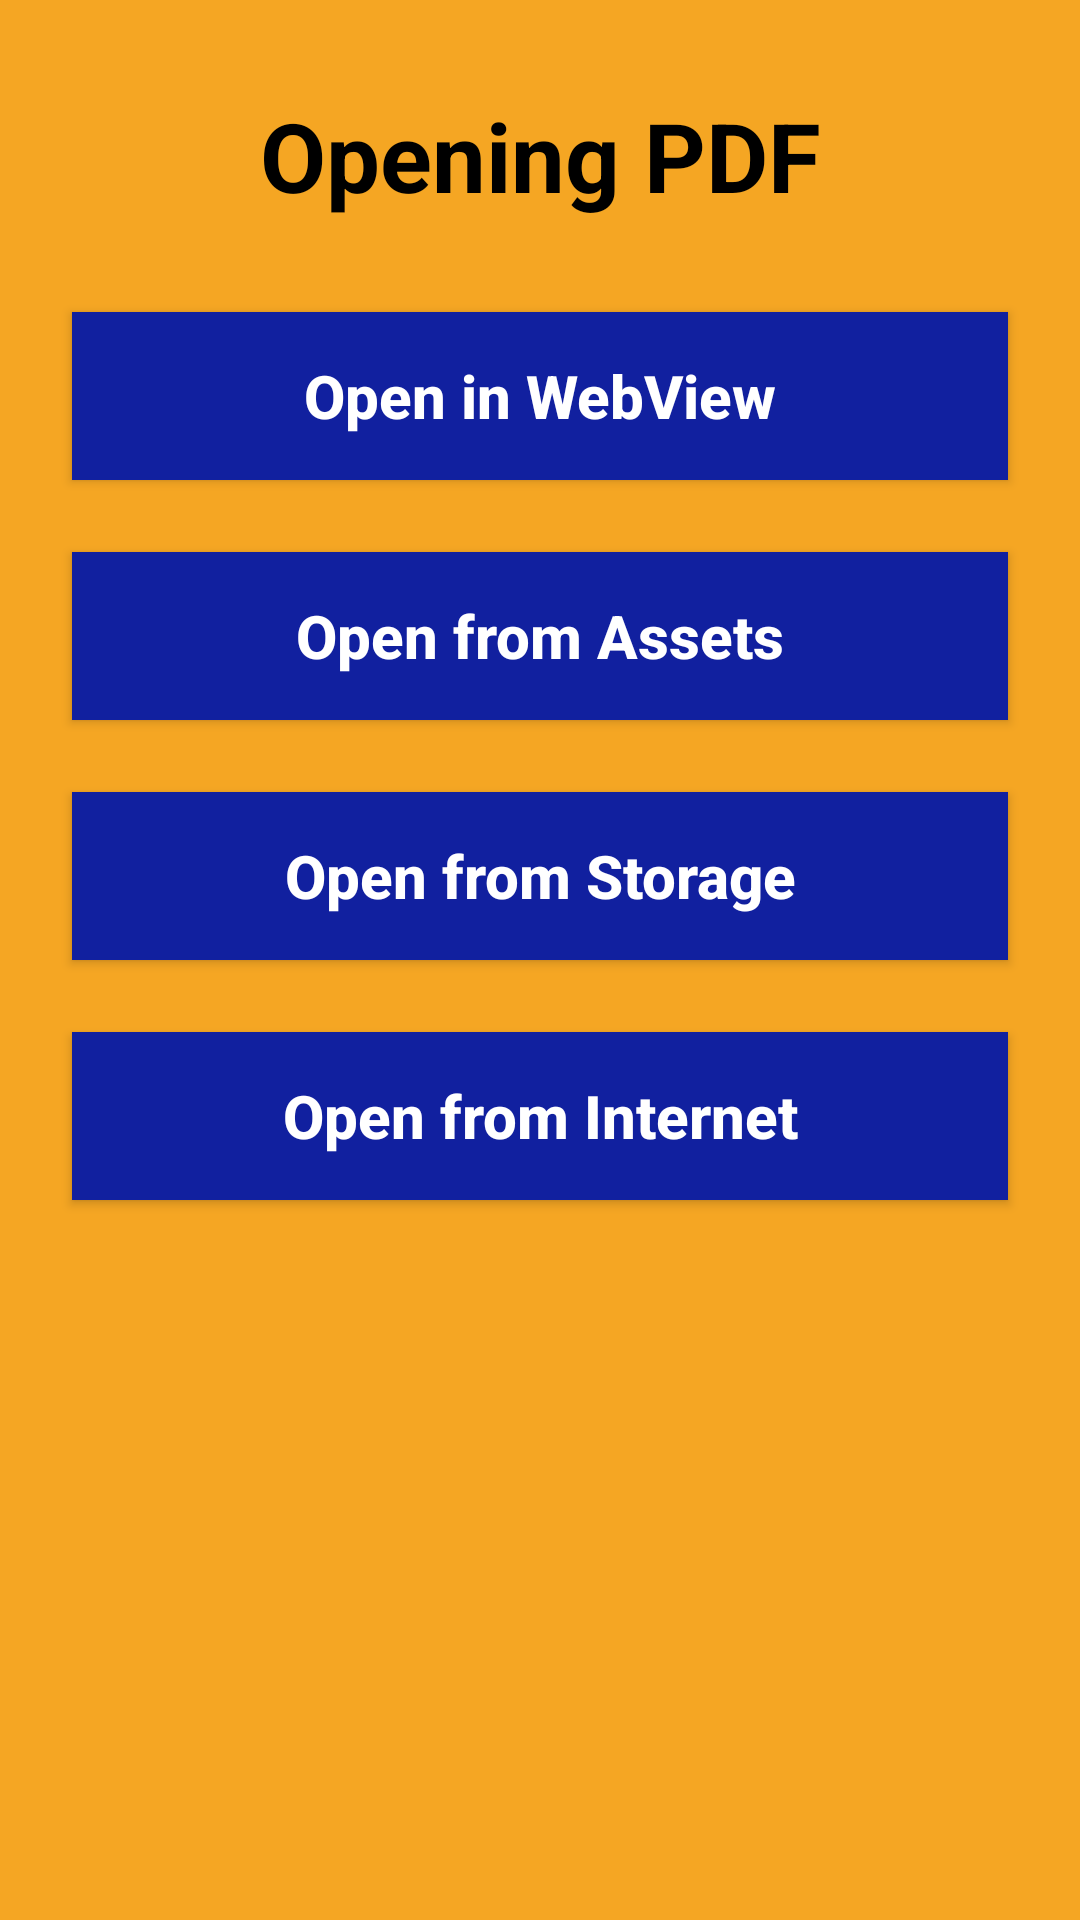

Layout XML and referenced resources for this Android screen:
<!-- AndroidManifest.xml: application theme Theme.APIOffline -->
<!-- res/layout/pdffragment_main.xml -->
<?xml version="1.0" encoding="utf-8"?>
<androidx.constraintlayout.widget.ConstraintLayout xmlns:android="http://schemas.android.com/apk/res/android"
    xmlns:app="http://schemas.android.com/apk/res-auto"
    xmlns:tools="http://schemas.android.com/tools"
    android:layout_width="match_parent"
    android:layout_height="match_parent"
    android:background="@color/secondary_color"
    tools:context="com.real_estate.apioffline.features.contactlist.PdfFragment">

    <TextView
        android:id="@+id/textView"
        android:layout_width="match_parent"
        android:layout_height="56dp"
        android:layout_margin="24dp"
        android:gravity="center"
        android:text="@string/opening_pdf"
        android:textColor="@color/color_black"
        android:textSize="32sp"
        android:textStyle="bold"
        app:layout_constraintEnd_toEndOf="parent"
        app:layout_constraintStart_toStartOf="parent"
        app:layout_constraintTop_toTopOf="parent" />

    <Button
        android:id="@+id/buttonWebView"
        android:layout_width="match_parent"
        android:layout_height="56dp"
        android:layout_margin="24dp"
        android:background="@color/primary_color"
        android:text="@string/open_in_webview"
        android:textAllCaps="false"
        android:textColor="@color/color_white"
        android:textSize="20sp"
        android:textStyle="bold"
        app:layout_constraintEnd_toEndOf="parent"
        app:layout_constraintStart_toStartOf="parent"
        app:layout_constraintTop_toBottomOf="@+id/textView" />

    <Button
        android:id="@+id/buttonAssets"
        android:layout_width="match_parent"
        android:layout_height="56dp"
        android:layout_margin="24dp"
        android:background="@color/primary_color"
        android:text="@string/open_from_assets"
        android:textAllCaps="false"
        android:textColor="@color/color_white"
        android:textSize="20sp"
        android:textStyle="bold"
        app:layout_constraintEnd_toEndOf="parent"
        app:layout_constraintStart_toStartOf="parent"
        app:layout_constraintTop_toBottomOf="@+id/buttonWebView" />

    <Button
        android:id="@+id/buttonStorage"
        android:layout_width="match_parent"
        android:layout_height="56dp"
        android:layout_margin="24dp"
        android:background="@color/primary_color"
        android:text="@string/open_from_storage"
        android:textAllCaps="false"
        android:textColor="@color/color_white"
        android:textSize="20sp"
        android:textStyle="bold"
        app:layout_constraintEnd_toEndOf="parent"
        app:layout_constraintStart_toStartOf="parent"
        app:layout_constraintTop_toBottomOf="@+id/buttonAssets" />

    <Button
        android:id="@+id/buttonInternet"
        android:layout_width="match_parent"
        android:layout_height="56dp"
        android:layout_margin="24dp"
        android:background="@color/primary_color"
        android:text="@string/open_from_internet"
        android:textAllCaps="false"
        android:textColor="@color/color_white"
        android:textSize="20sp"
        android:textStyle="bold"
        app:layout_constraintEnd_toEndOf="parent"
        app:layout_constraintStart_toStartOf="parent"
        app:layout_constraintTop_toBottomOf="@+id/buttonStorage" />

</androidx.constraintlayout.widget.ConstraintLayout>
<!-- resources referenced by this layout -->
<resources>
  <color name="color_black">#000000</color>
  <color name="color_white">#FFFFFF</color>
  <color name="primary_color">#11209F</color>
  <color name="secondary_color">#F5A623</color>
  <string name="open_from_assets">Open from Assets</string>
  <string name="open_from_internet">Open from Internet</string>
  <string name="open_from_storage">Open from Storage</string>
  <string name="open_in_webview">Open in WebView</string>
  <string name="opening_pdf">Opening PDF</string>
  <style name="Theme.APIOffline" parent="Theme.MaterialComponents.DayNight.NoActionBar">
          
          <item name="colorPrimary">@color/purple_500</item>
          <item name="colorPrimaryVariant">@color/purple_700</item>
          <item name="colorOnPrimary">@color/white</item>
          
          <item name="colorSecondary">@color/teal_200</item>
          <item name="colorSecondaryVariant">@color/teal_700</item>
          <item name="colorOnSecondary">@color/black</item>
          
          <item name="android:statusBarColor" tools:targetApi="l">?attr/colorPrimaryVariant</item>
          
      </style>
  <color name="purple_500">#FF6200EE</color>
  <color name="purple_700">#FF3700B3</color>
  <color name="white">#FFFFFFFF</color>
  <color name="teal_200">#FF03DAC5</color>
  <color name="teal_700">#FF018786</color>
  <color name="black">#FF000000</color>
</resources>
